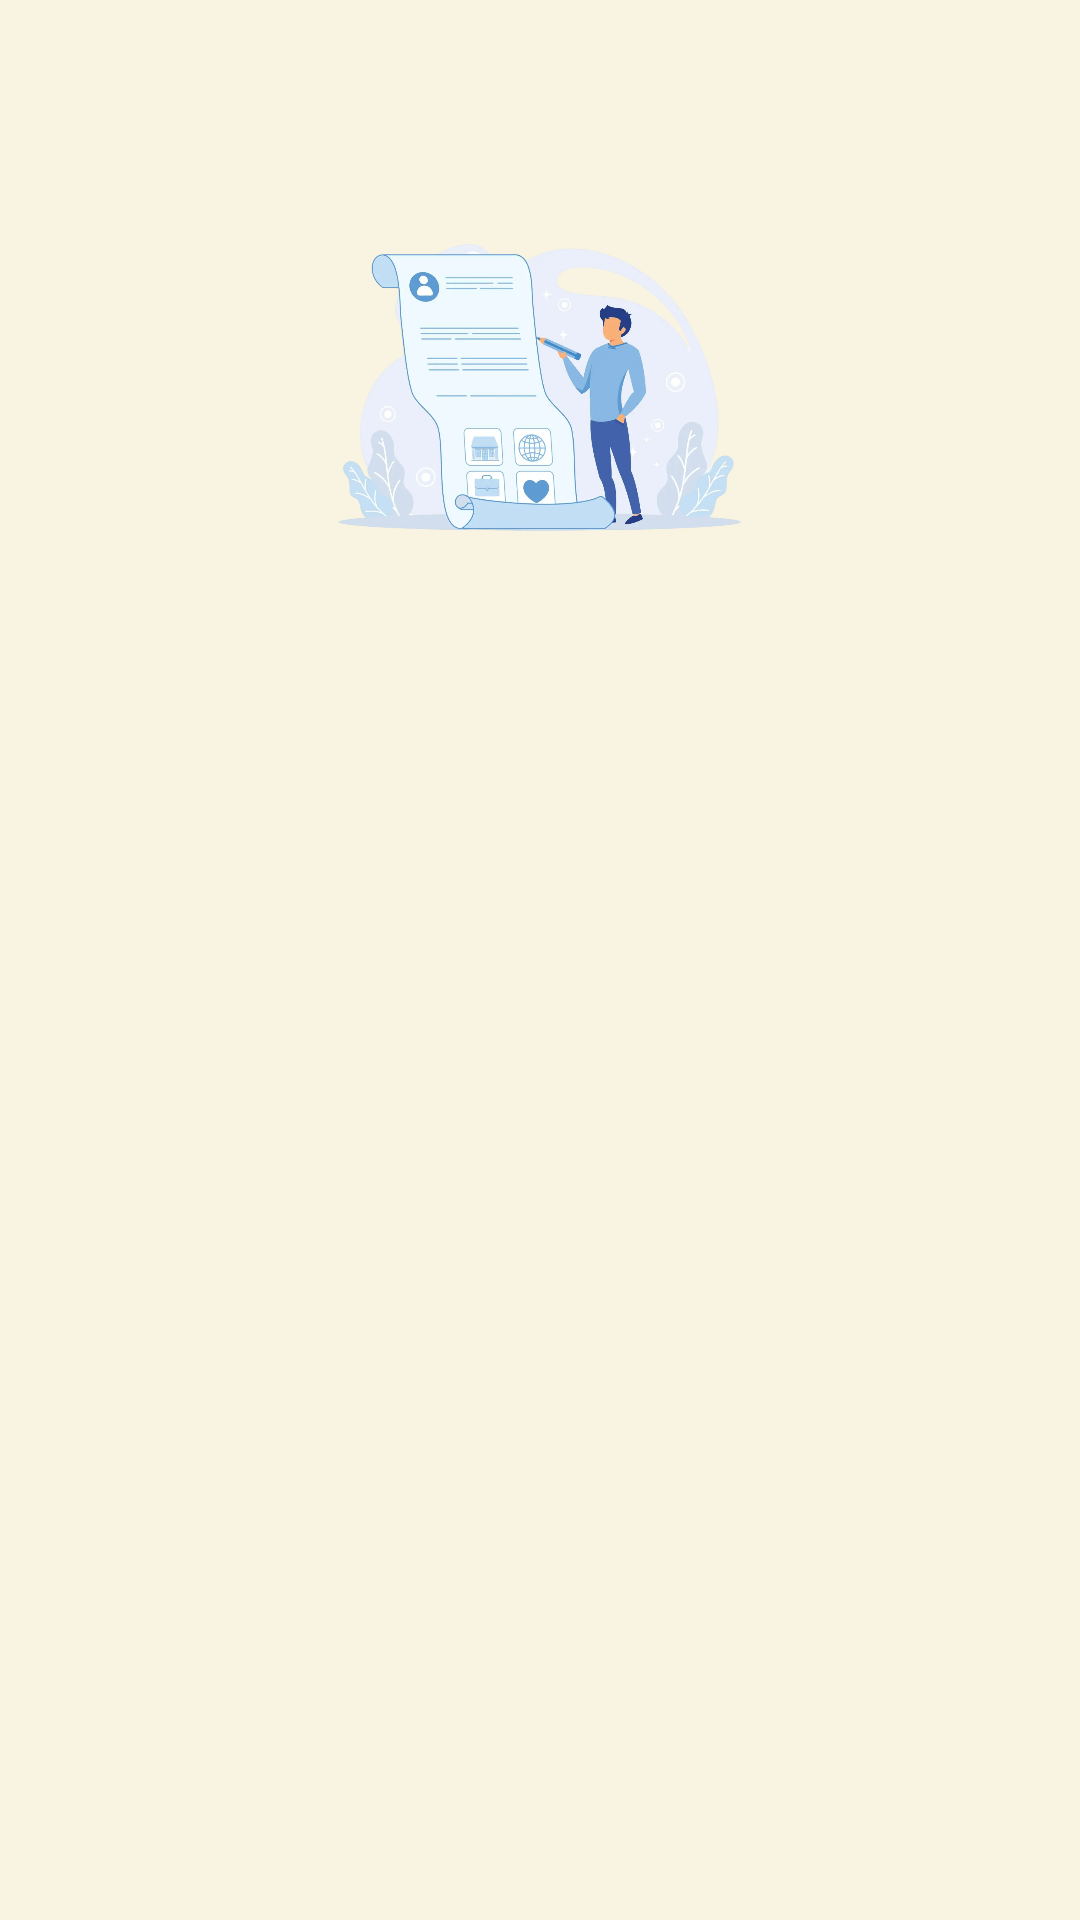

Layout XML and referenced resources for this Android screen:
<!-- AndroidManifest.xml: application theme Theme.StoryApp -->
<!-- res/layout/activity_signup.xml -->
<?xml version="1.0" encoding="utf-8"?>
<androidx.constraintlayout.widget.ConstraintLayout xmlns:android="http://schemas.android.com/apk/res/android"
    xmlns:app="http://schemas.android.com/apk/res-auto"
    xmlns:tools="http://schemas.android.com/tools"
    android:layout_width="match_parent"
    android:layout_height="match_parent"
    android:background="#F8F4E1"
    tools:context=".view.signup.SignupActivity">

    <ImageView
        android:id="@+id/imageView"
        android:layout_width="0dp"
        android:layout_height="0dp"
        android:layout_marginStart="32dp"
        android:layout_marginEnd="32dp"
        app:layout_constraintBottom_toTopOf="@+id/guidelineHorizontal"
        app:layout_constraintEnd_toEndOf="parent"
        app:layout_constraintStart_toStartOf="parent"
        app:layout_constraintTop_toTopOf="@+id/guideline2"
        app:srcCompat="@drawable/image_signup" />

    <TextView
        android:id="@+id/titleTextView"
        android:layout_width="0dp"
        android:layout_height="wrap_content"
        android:layout_marginStart="32dp"
        android:layout_marginTop="16dp"
        android:layout_marginEnd="32dp"
        android:alpha="0"
        android:text="@string/title_signup_page"
        android:textColor="@color/black"
        android:textSize="20sp"
        android:textStyle="bold"
        app:layout_constraintEnd_toEndOf="parent"
        app:layout_constraintHorizontal_bias="0.0"
        app:layout_constraintStart_toStartOf="parent"
        app:layout_constraintTop_toTopOf="@+id/guidelineHorizontal"
        tools:alpha="100" />

    <TextView
        android:id="@+id/nameTextView"
        android:layout_width="wrap_content"
        android:layout_height="wrap_content"
        android:layout_marginStart="32dp"
        android:layout_marginTop="8dp"
        android:alpha="0"
        android:text="@string/username"
        android:textColor="@color/black"
        app:layout_constraintStart_toStartOf="parent"
        app:layout_constraintTop_toBottomOf="@+id/titleTextView"
        tools:alpha="100" />

    <com.google.android.material.textfield.TextInputLayout
        android:id="@+id/nameEditTextLayout"
        style="@style/Widget.MaterialComponents.TextInputLayout.OutlinedBox"
        android:layout_width="0dp"
        android:layout_height="wrap_content"
        android:layout_marginStart="32dp"
        android:layout_marginEnd="32dp"
        android:alpha="0"
        app:layout_constraintEnd_toEndOf="parent"
        app:layout_constraintStart_toStartOf="parent"
        app:layout_constraintTop_toBottomOf="@+id/nameTextView"
        app:startIconDrawable="@drawable/ic_baseline_person_24"
        tools:alpha="100">

        <com.google.android.material.textfield.TextInputEditText
            android:id="@+id/ed_register_name"
            android:layout_width="match_parent"
            android:layout_height="wrap_content"
            android:ems="10"
            android:inputType="text" />
    </com.google.android.material.textfield.TextInputLayout>

    <TextView
        android:id="@+id/emailTextView"
        android:layout_width="wrap_content"
        android:layout_height="wrap_content"
        android:layout_marginStart="32dp"
        android:layout_marginTop="16dp"
        android:alpha="0"
        android:text="@string/email"
        android:textColor="@color/black"
        app:layout_constraintStart_toStartOf="parent"
        app:layout_constraintTop_toBottomOf="@+id/nameEditTextLayout"
        tools:alpha="100" />

    <com.mobile.contactapp.view.customview.EmailTextWatchers
        android:id="@+id/emailEditTextLayout"
        style="@style/Widget.MaterialComponents.TextInputLayout.OutlinedBox"
        android:layout_width="0dp"
        android:layout_height="wrap_content"
        android:layout_marginStart="32dp"
        android:layout_marginEnd="32dp"
        android:alpha="0"
        app:layout_constraintEnd_toEndOf="parent"
        app:layout_constraintStart_toStartOf="parent"
        app:layout_constraintTop_toBottomOf="@+id/emailTextView"
        app:startIconDrawable="@drawable/ic_baseline_email_24"
        tools:alpha="100">

        <com.google.android.material.textfield.TextInputEditText
            android:id="@+id/ed_register_email"
            android:layout_width="match_parent"
            android:layout_height="wrap_content"
            android:ems="10"
            android:inputType="textEmailAddress" />
    </com.mobile.contactapp.view.customview.EmailTextWatchers>

    <TextView
        android:id="@+id/passwordTextView"
        android:layout_width="wrap_content"
        android:layout_height="wrap_content"
        android:layout_marginStart="32dp"
        android:layout_marginTop="8dp"
        android:alpha="0"
        android:text="@string/password"
        android:textColor="@color/black"
        app:layout_constraintStart_toStartOf="parent"
        app:layout_constraintTop_toBottomOf="@+id/emailEditTextLayout"
        tools:alpha="100" />

    <com.mobile.contactapp.view.customview.PasswordTextWatchers
        android:id="@+id/passwordEditTextLayout"
        style="@style/Widget.MaterialComponents.TextInputLayout.OutlinedBox"
        android:layout_width="0dp"
        android:layout_height="wrap_content"
        android:layout_marginStart="32dp"
        android:layout_marginEnd="32dp"
        android:alpha="0"
        app:endIconMode="password_toggle"
        app:layout_constraintEnd_toEndOf="parent"
        app:layout_constraintStart_toStartOf="parent"
        app:layout_constraintTop_toBottomOf="@+id/passwordTextView"
        app:startIconDrawable="@drawable/ic_baseline_lock_24"
        tools:alpha="100">

        <com.google.android.material.textfield.TextInputEditText
            android:id="@+id/ed_register_password"
            android:layout_width="match_parent"
            android:layout_height="wrap_content"
            android:ems="10"
            android:inputType="textPassword" />
    </com.mobile.contactapp.view.customview.PasswordTextWatchers>

    <Button
        android:id="@+id/signupButton"
        android:layout_width="0dp"
        android:layout_height="64dp"
        android:layout_marginStart="32dp"
        android:layout_marginTop="32dp"
        android:layout_marginEnd="32dp"
        android:alpha="0"
        android:backgroundTint="#AF8F6F"
        android:text="@string/signup"
        app:layout_constraintEnd_toEndOf="parent"
        app:layout_constraintStart_toStartOf="parent"
        app:layout_constraintTop_toBottomOf="@+id/passwordEditTextLayout"
        tools:alpha="100" />

    <androidx.constraintlayout.widget.Guideline
        android:id="@+id/guidelineHorizontal"
        android:layout_width="wrap_content"
        android:layout_height="64dp"
        android:orientation="horizontal"
        app:layout_constraintEnd_toEndOf="parent"
        app:layout_constraintGuide_percent="0.30191082"
        app:layout_constraintStart_toStartOf="parent" />

    <androidx.constraintlayout.widget.Guideline
        android:id="@+id/guideline2"
        android:layout_width="wrap_content"
        android:layout_height="64dp"
        android:orientation="horizontal"
        app:layout_constraintGuide_percent="0.1" />

    <ProgressBar
        android:id="@+id/loadingProgressBar"
        android:layout_width="wrap_content"
        android:layout_height="wrap_content"
        android:visibility="gone"
        app:layout_constraintStart_toStartOf="parent"
        app:layout_constraintEnd_toEndOf="parent"
        app:layout_constraintTop_toTopOf="parent"
        app:layout_constraintBottom_toBottomOf="parent" />

</androidx.constraintlayout.widget.ConstraintLayout>
<!-- resources referenced by this layout -->
<resources>
  <!-- drawable image_signup: webp bitmap (drawable, 52996 bytes) -->
  <string name="email">Email</string>
  <string name="password">Password</string>
  <string name="signup">Daftar</string>
  <string name="title_signup_page">Lengkapi data dirimu di bawah ini ya</string>
  <string name="username">Username</string>
  <style name="Theme.StoryApp" parent="Base.Theme.StoryApp">
          <item name="android:forceDarkAllowed" tools:targetApi="q">false</item>
      </style>
  <style name="Base.Theme.StoryApp" parent="Theme.Material3.Light.NoActionBar">
          
           <item name="colorPrimary">#AF8F6F</item>
      </style>
  <!-- not gathered from this repository: default colours our renderer supplied (Android Studio template values) -->
  <color name="black">#FF000000</color>
</resources>
